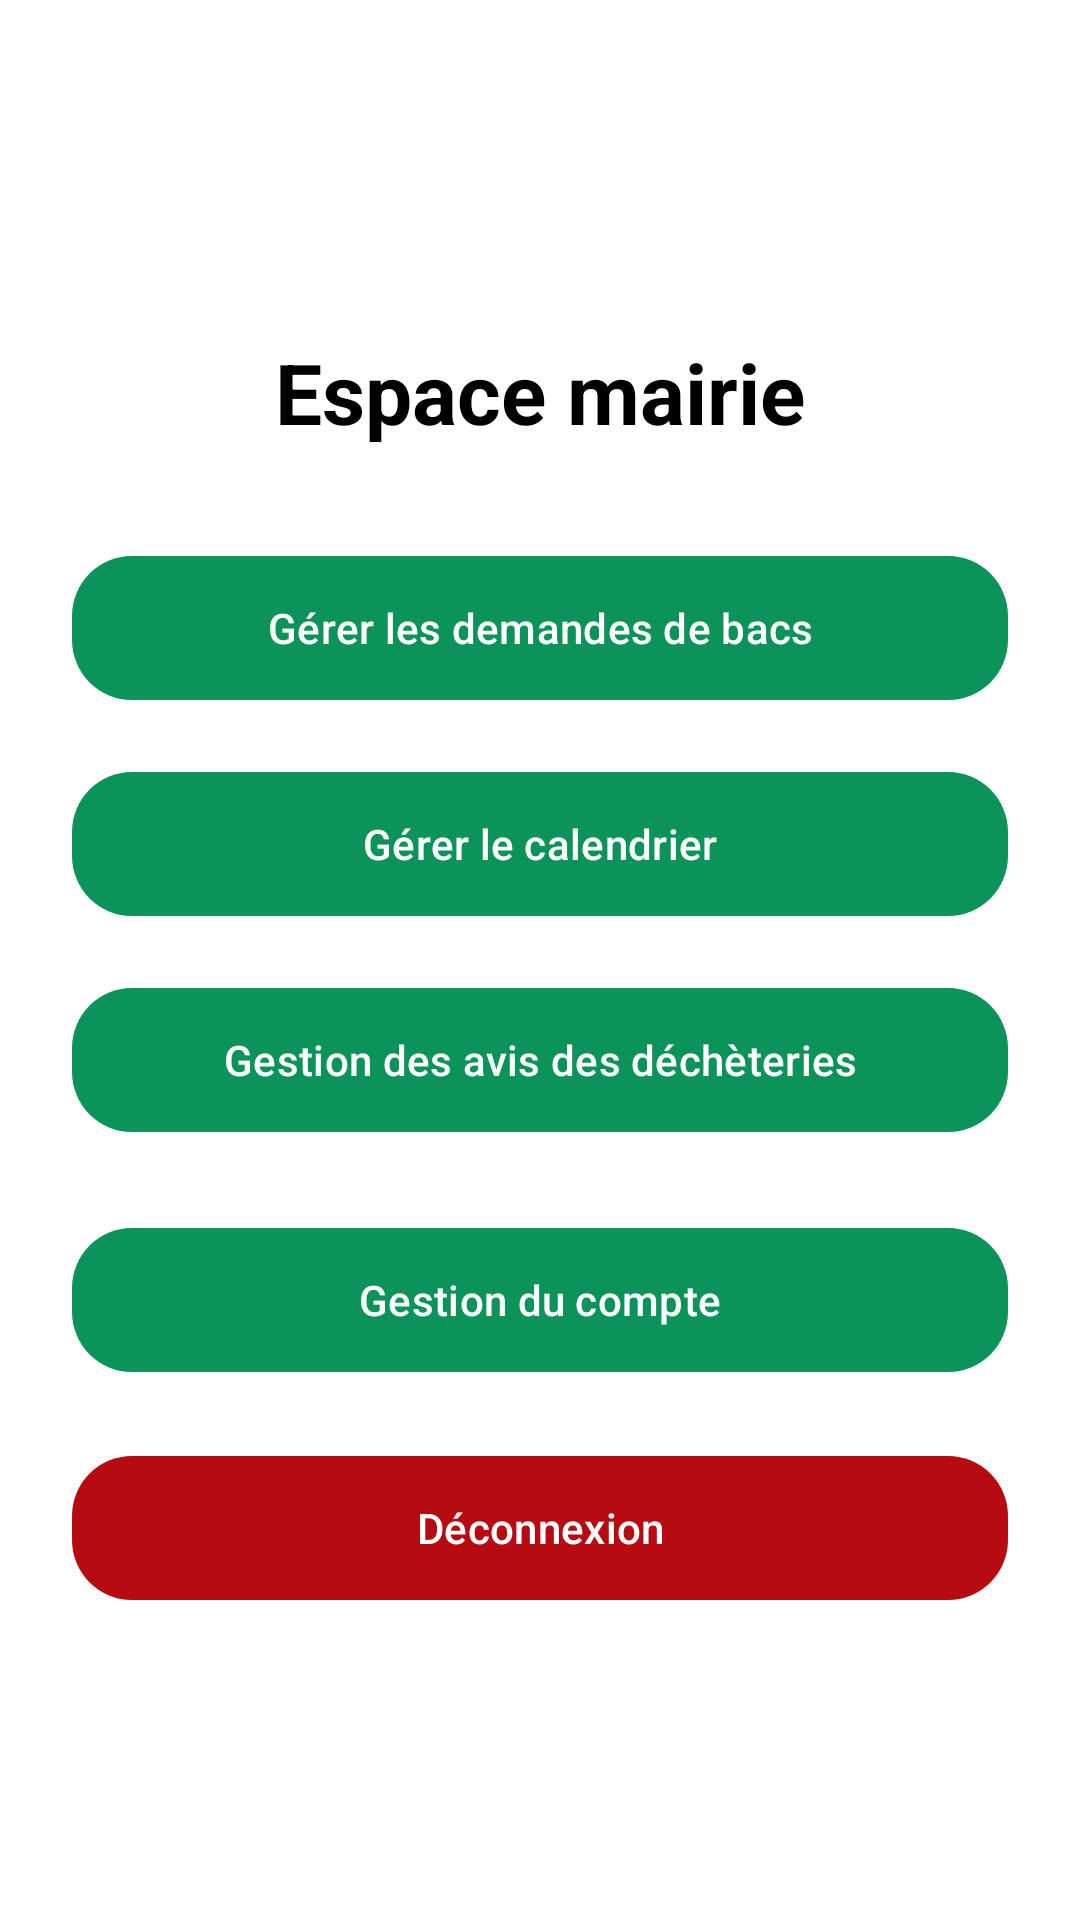

Here is an Android app screen rendered from its layout file. Give the layout XML and the strings, colors and styles it references.
<!-- AndroidManifest.xml: application theme Theme.EcoTri -->
<!-- res/layout/activity_mairie_dashboard.xml -->
<?xml version="1.0" encoding="utf-8"?>
<androidx.constraintlayout.widget.ConstraintLayout xmlns:android="http://schemas.android.com/apk/res/android"
    xmlns:app="http://schemas.android.com/apk/res-auto"
    xmlns:tools="http://schemas.android.com/tools"
    android:layout_width="match_parent"
    android:layout_height="match_parent"
    android:background="@android:color/white"
    android:padding="24dp"
    tools:context=".MairieDashboardActivity">

  
  <com.google.android.material.appbar.MaterialToolbar
      android:id="@+id/toolbarMairie"
      android:layout_width="0dp"
      android:layout_height="wrap_content"
      android:background="@android:color/white"
      app:navigationIcon="@drawable/ic_arrow_back_24"
      app:layout_constraintTop_toTopOf="parent"
      app:layout_constraintStart_toStartOf="parent"
      app:layout_constraintEnd_toEndOf="parent" />

  
  <TextView
      android:id="@+id/txtTitleMairie"
      android:layout_width="wrap_content"
      android:layout_height="wrap_content"
      android:layout_marginTop="24dp"
      android:text="Espace mairie"
      android:textColor="@android:color/black"
      android:textSize="28sp"
      android:textStyle="bold"
      android:textAlignment="center"
      app:layout_constraintTop_toBottomOf="@id/toolbarMairie"
      app:layout_constraintStart_toStartOf="parent"
      app:layout_constraintEnd_toEndOf="parent" />

  
  <com.google.android.material.button.MaterialButton
      android:id="@+id/btnGestionDemandes"
      android:layout_width="0dp"
      android:layout_height="56dp"
      android:layout_marginTop="32dp"
      android:text="Gérer les demandes de bacs"
      android:textAllCaps="false"
      android:textColor="@android:color/white"
      app:backgroundTint="@color/vert_principal"
      app:cornerRadius="20dp"
      app:layout_constraintTop_toBottomOf="@id/txtTitleMairie"
      app:layout_constraintStart_toStartOf="parent"
      app:layout_constraintEnd_toEndOf="parent" />

  
  <com.google.android.material.button.MaterialButton
      android:id="@+id/btnGestionCalendrier"
      android:layout_width="0dp"
      android:layout_height="56dp"
      android:layout_marginTop="16dp"
      android:text="Gérer le calendrier"
      android:textAllCaps="false"
      android:textColor="@android:color/white"
      app:backgroundTint="@color/vert_principal"
      app:cornerRadius="20dp"
      app:layout_constraintTop_toBottomOf="@id/btnGestionDemandes"
      app:layout_constraintStart_toStartOf="parent"
      app:layout_constraintEnd_toEndOf="parent" />

  
  <com.google.android.material.button.MaterialButton
      android:id="@+id/btnGestionAvis"
      android:layout_width="0dp"
      android:layout_height="56dp"
      android:layout_marginTop="16dp"
      android:text="Gestion des avis des déchèteries"
      android:textAllCaps="false"
      android:textColor="@android:color/white"
      app:backgroundTint="@color/vert_principal"
      app:cornerRadius="20dp"
      app:layout_constraintTop_toBottomOf="@id/btnGestionCalendrier"
      app:layout_constraintStart_toStartOf="parent"
      app:layout_constraintEnd_toEndOf="parent" />

  
  <com.google.android.material.button.MaterialButton
      android:id="@+id/btnCompteMairie"
      android:layout_width="0dp"
      android:layout_height="56dp"
      android:layout_marginTop="24dp"
      android:text="Gestion du compte"
      android:textAllCaps="false"
      android:textColor="@android:color/white"
      app:backgroundTint="@color/vert_principal"
      app:cornerRadius="20dp"
      app:layout_constraintTop_toBottomOf="@id/btnGestionAvis"
      app:layout_constraintStart_toStartOf="parent"
      app:layout_constraintEnd_toEndOf="parent" />

  
  <com.google.android.material.button.MaterialButton
      android:id="@+id/btnDeconnexionMairie"
      android:layout_width="0dp"
      android:layout_height="56dp"
      android:layout_marginTop="20dp"
      android:text="Déconnexion"
      android:textAllCaps="false"
      android:textColor="@android:color/white"
      app:backgroundTint="@color/rouge"
      app:cornerRadius="20dp"
      app:layout_constraintTop_toBottomOf="@id/btnCompteMairie"
      app:layout_constraintStart_toStartOf="parent"
      app:layout_constraintEnd_toEndOf="parent" />

</androidx.constraintlayout.widget.ConstraintLayout>
<!-- resources referenced by this layout -->
<resources>
  <color name="rouge">#B60B10</color>
  <color name="vert_principal">#0B9359</color>
  <style name="Theme.EcoTri" parent="Base.Theme.EcoTri" />
  <style name="Base.Theme.EcoTri" parent="Theme.Material3.DayNight.NoActionBar">
          
          
      </style>
</resources>
